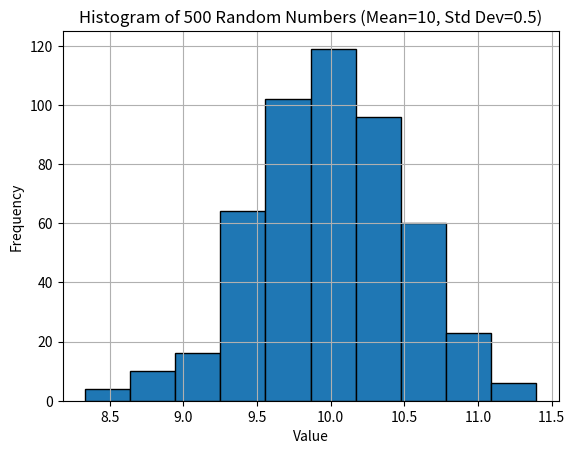

Write the Python code that produced this figure.
import numpy as npy
import matplotlib.pyplot as plt

# calculate mean
def calculate_mean(data):
    return sum(data) / len(data)

# calculate median
def calculate_median(data):
    sorted_data = sorted(data)
    n = len(sorted_data)
    if n % 2 == 0:
        mid1 = sorted_data[n // 2]
        mid2 = sorted_data[n // 2 - 1]
        median = (mid1 + mid2) / 2
    else:
        median = sorted_data[n // 2]
    return median

# calculate standard deviation
def calculate_std_dev(data):
    mean = calculate_mean(data)
    variance = sum((x - mean) ** 2 for x in data) / len(data)
    std_dev = variance ** 0.5
    return std_dev

# Generate 500 random numbers with mean = 10 and std deviation = 0.5
mean = 10
std_dev = 0.5
random_data = npy.random.normal(mean, std_dev, 500)

# mean, median, and standard deviation
mean_value = calculate_mean(random_data)
median_value = calculate_median(random_data)
std_dev_value = calculate_std_dev(random_data)

# Plot histogram with 10 bins
plt.hist(random_data, bins=10, edgecolor='black')
plt.xlabel('Value')
plt.ylabel('Frequency')
plt.title('Histogram of 500 Random Numbers (Mean=10, Std Dev=0.5)')
plt.grid(True)

# Print the calculated statistics
print(f"Mean: {mean_value:.2f}")
print(f"Median: {median_value:.2f}")
print(f"Standard Deviation: {std_dev_value:.2f}")

# Show the plot
plt.show()
